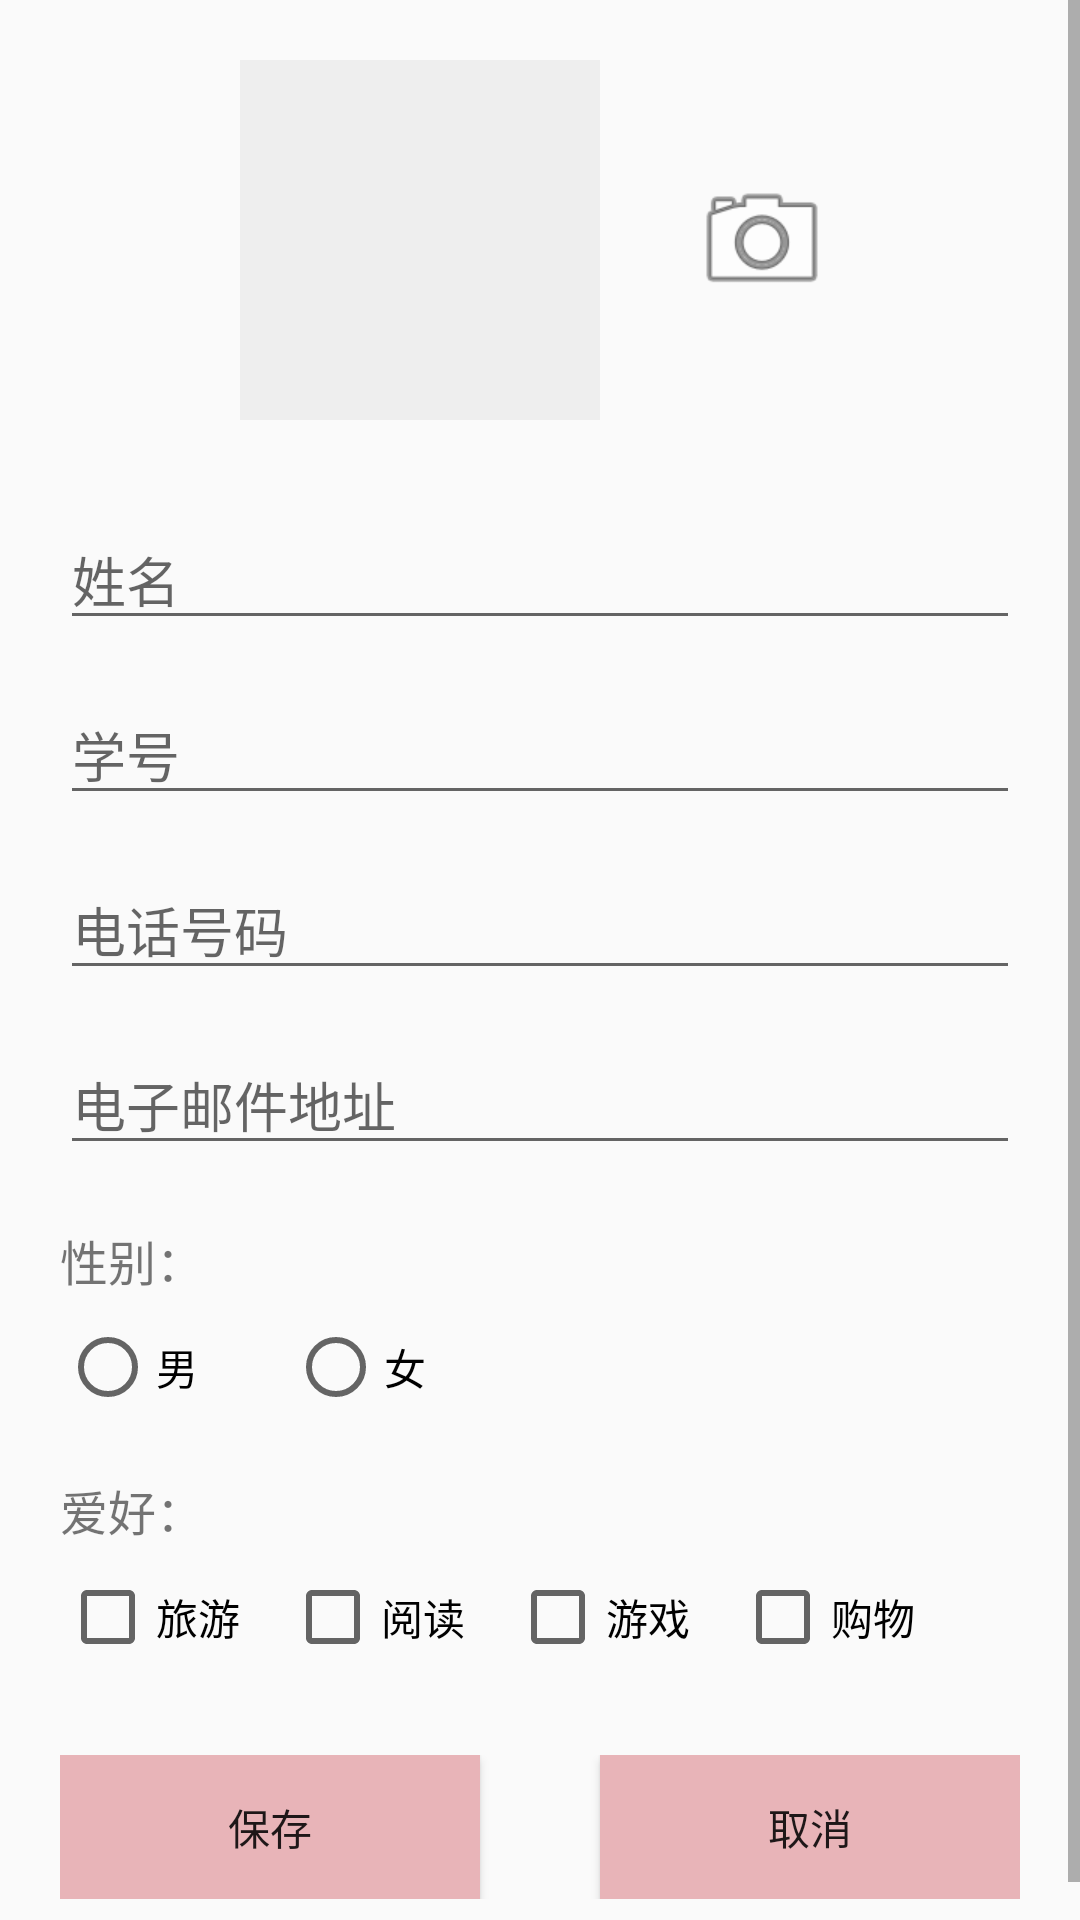

Produce the Android XML layout that renders to this screen, including the resource entries it uses.
<!-- AndroidManifest.xml: application theme Theme.CardGame -->
<!-- res/layout/activity_edit_info.xml -->
<?xml version="1.0" encoding="utf-8"?>
<ScrollView xmlns:android="http://schemas.android.com/apk/res/android"
    android:layout_width="match_parent"
    android:layout_height="match_parent">

    <LinearLayout
        android:layout_width="match_parent"
        android:layout_height="wrap_content"
        android:orientation="vertical"
        android:padding="20dp">

        
        <LinearLayout
            android:layout_width="match_parent"
            android:layout_height="wrap_content"
            android:orientation="horizontal"
            android:gravity="center_vertical"
            android:layout_marginBottom="30dp">

            <ImageView
                android:id="@+id/iv_avatar_edit"
                android:layout_width="120dp"
                android:layout_height="120dp"
                android:background="#EEEEEE"
                android:contentDescription="@string/hint_avatar"
                android:layout_marginStart="60dp" />

            <ImageView
                android:layout_width="48dp"
                android:layout_height="48dp"
                android:layout_marginStart="30dp"
                android:src="@android:drawable/ic_menu_camera"
                android:contentDescription="camera" />
        </LinearLayout>

        
        <EditText
            android:id="@+id/et_name"
            android:layout_width="match_parent"
            android:layout_height="wrap_content"
            android:hint="@string/et_name_hint"
            android:inputType="textPersonName"
            android:layout_marginBottom="15dp" />

        
        <EditText
            android:id="@+id/et_student_id"
            android:layout_width="match_parent"
            android:layout_height="wrap_content"
            android:hint="@string/et_student_id_hint"
            android:inputType="number"
            android:layout_marginBottom="15dp" />

        
        <EditText
            android:id="@+id/et_phone"
            android:layout_width="match_parent"
            android:layout_height="wrap_content"
            android:hint="@string/et_phone_hint"
            android:inputType="phone"
            android:layout_marginBottom="15dp" />

        
        <EditText
            android:id="@+id/et_email"
            android:layout_width="match_parent"
            android:layout_height="wrap_content"
            android:hint="@string/et_email_hint"
            android:inputType="textEmailAddress"
            android:layout_marginBottom="20dp" />

        
        <TextView
            android:layout_width="wrap_content"
            android:layout_height="wrap_content"
            android:text="@string/label_gender_title"
            android:textSize="16sp"
            android:layout_marginBottom="8dp" />

        <RadioGroup
            android:id="@+id/rg_gender"
            android:layout_width="match_parent"
            android:layout_height="wrap_content"
            android:orientation="horizontal"
            android:layout_marginBottom="20dp">

            <RadioButton
                android:id="@+id/rb_male"
                android:layout_width="wrap_content"
                android:layout_height="wrap_content"
                android:text="@string/radio_male"
                android:layout_marginEnd="30dp" />

            <RadioButton
                android:id="@+id/rb_female"
                android:layout_width="wrap_content"
                android:layout_height="wrap_content"
                android:text="@string/radio_female" />
        </RadioGroup>

        
        <TextView
            android:layout_width="wrap_content"
            android:layout_height="wrap_content"
            android:text="@string/label_hobby_title"
            android:textSize="16sp"
            android:layout_marginBottom="8dp" />

        <LinearLayout
            android:layout_width="match_parent"
            android:layout_height="wrap_content"
            android:orientation="horizontal"
            android:layout_marginBottom="30dp">

            <CheckBox
                android:id="@+id/cb_travel"
                android:layout_width="wrap_content"
                android:layout_height="wrap_content"
                android:text="@string/check_travel"
                android:layout_marginEnd="15dp" />

            <CheckBox
                android:id="@+id/cb_reading"
                android:layout_width="wrap_content"
                android:layout_height="wrap_content"
                android:text="@string/check_reading"
                android:layout_marginEnd="15dp" />

            <CheckBox
                android:id="@+id/cb_game"
                android:layout_width="wrap_content"
                android:layout_height="wrap_content"
                android:text="@string/check_game"
                android:layout_marginEnd="15dp" />

            <CheckBox
                android:id="@+id/cb_shopping"
                android:layout_width="wrap_content"
                android:layout_height="wrap_content"
                android:text="@string/check_shopping" />
        </LinearLayout>

        
        <LinearLayout
            android:layout_width="match_parent"
            android:layout_height="wrap_content"
            android:orientation="horizontal">

            <Button
                android:id="@+id/btn_save"
                android:layout_width="0dp"
                android:layout_height="wrap_content"
                android:layout_weight="1"
                android:layout_marginEnd="20dp"
                android:text="@string/btn_save"
                android:background="#E8B4B8" />

            <Button
                android:id="@+id/btn_cancel"
                android:layout_width="0dp"
                android:layout_height="wrap_content"
                android:layout_weight="1"
                android:layout_marginStart="20dp"
                android:text="@string/btn_cancel"
                android:background="#E8B4B8" />
        </LinearLayout>

    </LinearLayout>
</ScrollView>
<!-- resources referenced by this layout -->
<resources>
  <string name="btn_cancel">取消</string>
  <string name="btn_save">保存</string>
  <string name="check_game">游戏</string>
  <string name="check_reading">阅读</string>
  <string name="check_shopping">购物</string>
  <string name="check_travel">旅游</string>
  <string name="et_email_hint">电子邮件地址</string>
  <string name="et_name_hint">姓名</string>
  <string name="et_phone_hint">电话号码</string>
  <string name="et_student_id_hint">学号</string>
  <string name="hint_avatar">头像</string>
  <string name="label_gender_title">性别：</string>
  <string name="label_hobby_title">爱好：</string>
  <string name="radio_female">女</string>
  <string name="radio_male">男</string>
  <style name="Theme.CardGame" parent="Theme.MaterialComponents.DayNight.DarkActionBar.Bridge">
      </style>
</resources>
